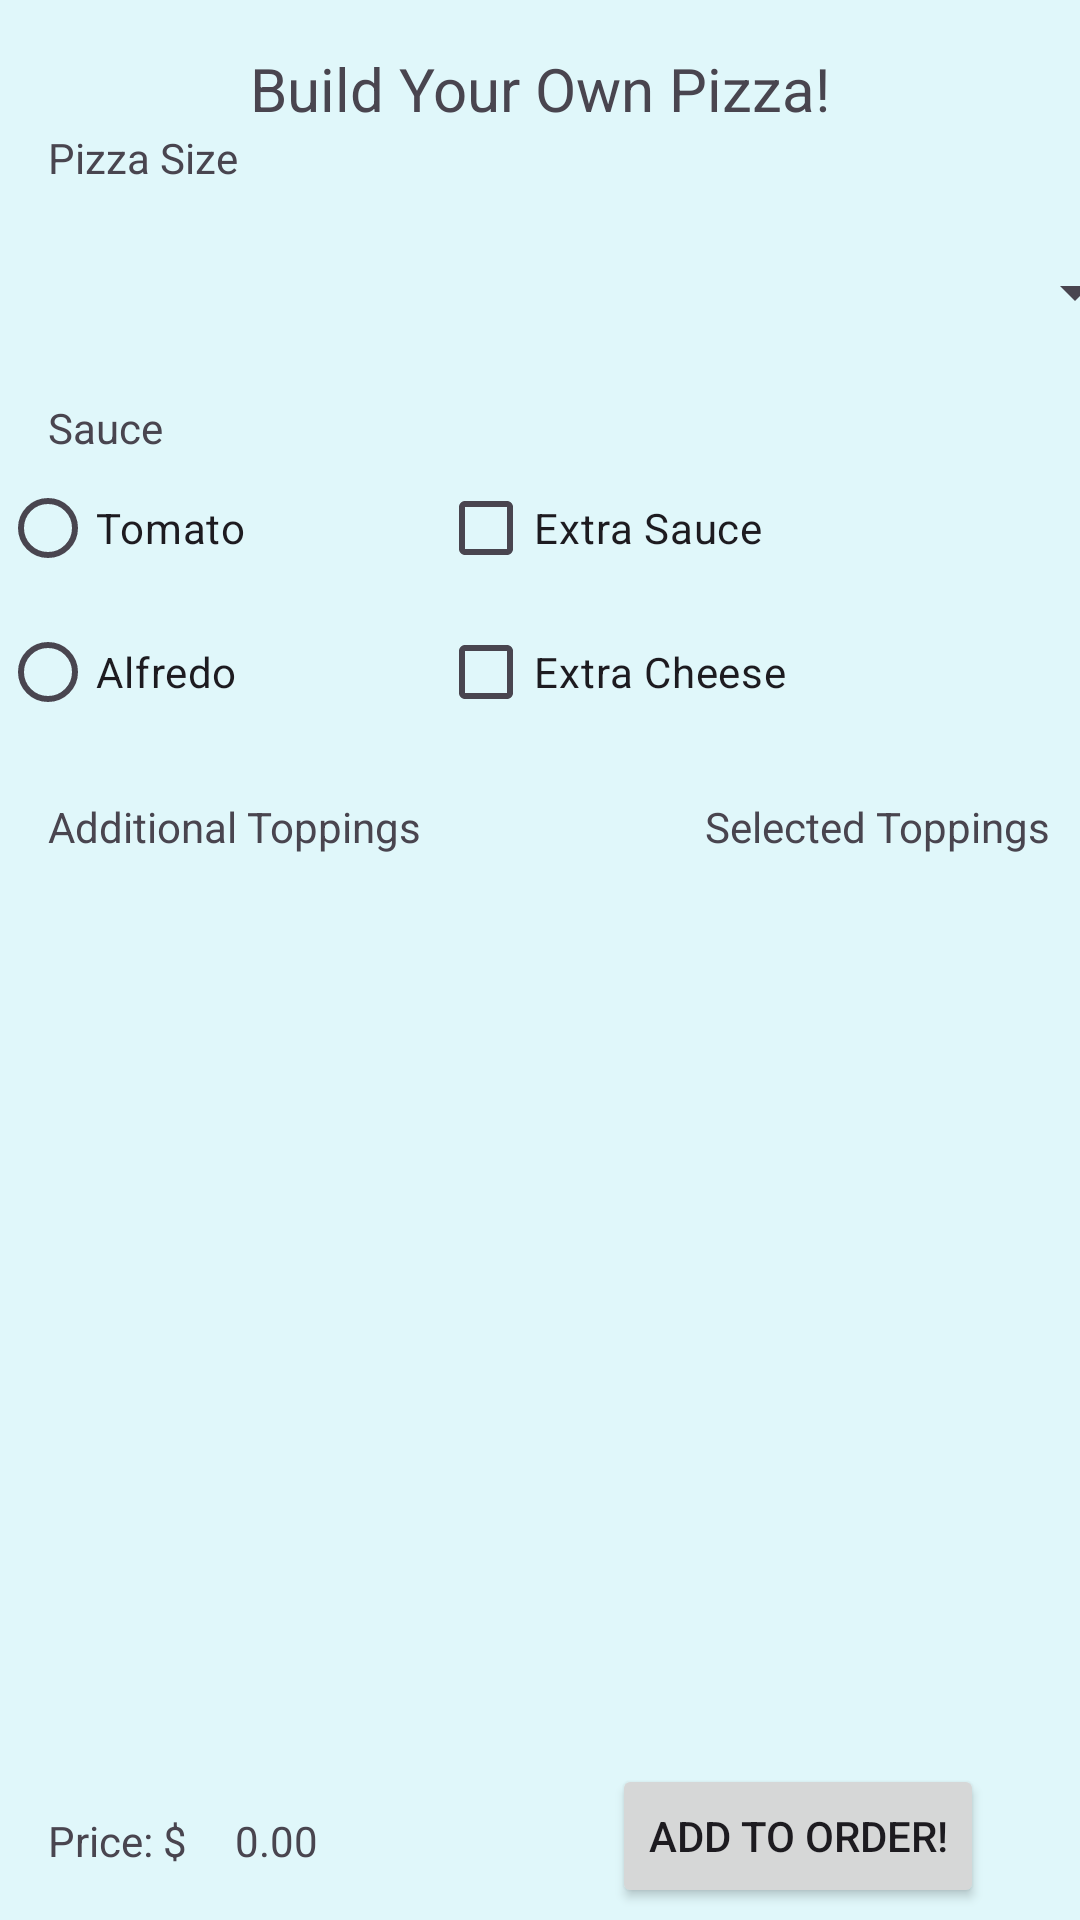

Layout XML and referenced resources for this Android screen:
<!-- AndroidManifest.xml: application theme Theme.Pizzaapp -->
<!-- res/layout/fragment_byo_pizzas.xml -->
<?xml version="1.0" encoding="utf-8"?>
<androidx.constraintlayout.widget.ConstraintLayout xmlns:android="http://schemas.android.com/apk/res/android"
    xmlns:app="http://schemas.android.com/apk/res-auto"
    xmlns:tools="http://schemas.android.com/tools"
    android:id="@+id/frameLayout2"
    android:layout_width="match_parent"
    android:layout_height="match_parent"
    android:background="#E0F7FA"
    tools:context=".fragment_byo_pizzas">

    

    <TextView
        android:id="@+id/textView13"
        android:layout_width="wrap_content"
        android:layout_height="wrap_content"
        android:layout_marginTop="16dp"
        android:text="@string/byo_pizza_title"
        android:textSize="20sp"
        app:layout_constraintEnd_toEndOf="parent"
        app:layout_constraintStart_toStartOf="parent"
        app:layout_constraintTop_toTopOf="parent" />
    <TextView
        android:id="@+id/textView2"
        android:layout_width="wrap_content"
        android:layout_height="wrap_content"
        android:layout_marginStart="16dp"
        android:text="@string/byo_pizza_size"
        app:layout_constraintStart_toStartOf="parent"
        app:layout_constraintTop_toBottomOf="@+id/textView13" />

    <Spinner
        android:id="@+id/buildSpinner"
        android:layout_width="404dp"
        android:layout_height="55dp"
        android:layout_marginTop="8dp"
        app:layout_constraintEnd_toEndOf="parent"
        app:layout_constraintStart_toStartOf="parent"
        app:layout_constraintTop_toBottomOf="@+id/textView2" />

    <TextView
        android:id="@+id/textView5"
        android:layout_width="wrap_content"
        android:layout_height="wrap_content"
        android:layout_marginStart="16dp"
        android:layout_marginTop="8dp"
        android:text="@string/byo_sauce"
        app:layout_constraintStart_toStartOf="parent"
        app:layout_constraintTop_toBottomOf="@+id/buildSpinner" />

    <CheckBox
        android:id="@+id/buildExtraSauce"
        android:layout_width="wrap_content"
        android:layout_height="wrap_content"
        android:layout_marginStart="16dp"
        android:text="@string/byo_extra_sauce"
        app:layout_constraintStart_toEndOf="@+id/sauceRadioGroup"
        app:layout_constraintTop_toBottomOf="@+id/textView5" />

    <TextView
        android:id="@+id/textView6"
        android:layout_width="wrap_content"
        android:layout_height="wrap_content"
        android:layout_marginStart="16dp"
        android:layout_marginTop="8dp"
        android:text="@string/byo_additional_toppings"
        app:layout_constraintStart_toStartOf="parent"
        app:layout_constraintTop_toBottomOf="@+id/sauceRadioGroup" />

    <TextView
        android:id="@+id/textView7"
        android:layout_width="wrap_content"
        android:layout_height="wrap_content"
        android:layout_marginStart="24dp"
        android:layout_marginTop="8dp"
        android:text="@string/byo_selected_toppings"
        app:layout_constraintEnd_toEndOf="parent"
        app:layout_constraintHorizontal_bias="0.876"
        app:layout_constraintStart_toEndOf="@+id/textView6"
        app:layout_constraintTop_toBottomOf="@+id/sauceRadioGroup" />

    <ListView
        android:id="@+id/notSelectedToppings"
        android:layout_width="134dp"
        android:layout_height="283dp"
        android:layout_marginStart="8dp"
        android:layout_marginTop="4dp"
        app:layout_constraintStart_toStartOf="parent"
        app:layout_constraintTop_toBottomOf="@+id/textView6" />

    <ListView
        android:id="@+id/selectedToppings"
        android:layout_width="134dp"
        android:layout_height="283dp"
        android:layout_marginTop="4dp"
        android:layout_marginEnd="8dp"
        app:layout_constraintEnd_toEndOf="parent"
        app:layout_constraintTop_toBottomOf="@+id/textView7" />

    <TextView
        android:id="@+id/textView9"
        android:layout_width="wrap_content"
        android:layout_height="wrap_content"
        android:layout_marginStart="16dp"
        android:layout_marginTop="32dp"
        android:text="@string/byo_price"
        app:layout_constraintStart_toStartOf="parent"
        app:layout_constraintTop_toBottomOf="@+id/notSelectedToppings" />

    <Button
        android:id="@+id/buildAddToOrder"
        android:layout_width="wrap_content"
        android:layout_height="wrap_content"
        android:layout_marginTop="16dp"
        android:layout_marginEnd="32dp"
        android:text="@string/byo_add_to_order"
        app:layout_constraintEnd_toEndOf="parent"
        app:layout_constraintTop_toBottomOf="@+id/selectedToppings" />

    <RadioGroup
        android:id="@+id/sauceRadioGroup"
        android:layout_width="130dp"
        android:layout_height="106dp"
        app:layout_constraintStart_toStartOf="parent"
        app:layout_constraintTop_toBottomOf="@+id/textView5">

        <RadioButton
            android:id="@+id/buildTomato"
            android:layout_width="match_parent"
            android:layout_height="wrap_content"
            android:text="@string/byo_tomato"/>

        <RadioButton
            android:id="@+id/buildAlfredo"
            android:layout_width="match_parent"
            android:layout_height="wrap_content"
            android:text="@string/byo_alfredo"/>
    </RadioGroup>

    <CheckBox
        android:id="@+id/buildExtraCheese"
        android:layout_width="wrap_content"
        android:layout_height="wrap_content"
        android:layout_marginStart="16dp"
        android:text="@string/byo_extra_cheese"
        app:layout_constraintStart_toEndOf="@+id/sauceRadioGroup"
        app:layout_constraintTop_toBottomOf="@+id/buildExtraSauce" />

    <TextView
        android:id="@+id/buildPriceTextView"
        android:layout_width="wrap_content"
        android:layout_height="wrap_content"
        android:layout_marginStart="16dp"
        android:layout_marginTop="32dp"
        android:text="@string/byo_build_price"
        app:layout_constraintStart_toEndOf="@+id/textView9"
        app:layout_constraintTop_toBottomOf="@+id/notSelectedToppings" />

</androidx.constraintlayout.widget.ConstraintLayout>
<!-- resources referenced by this layout -->
<resources>
  <string name="byo_add_to_order">Add to order!</string>
  <string name="byo_additional_toppings">Additional Toppings</string>
  <string name="byo_alfredo">Alfredo</string>
  <string name="byo_build_price">0.00</string>
  <string name="byo_extra_cheese">Extra Cheese</string>
  <string name="byo_extra_sauce">Extra Sauce</string>
  <string name="byo_pizza_size">Pizza Size</string>
  <string name="byo_pizza_title">Build Your Own Pizza!</string>
  <string name="byo_price">Price: $</string>
  <string name="byo_sauce">Sauce</string>
  <string name="byo_selected_toppings">Selected Toppings</string>
  <string name="byo_tomato">Tomato</string>
  <style name="Theme.Pizzaapp" parent="Base.Theme.Pizzaapp" />
  <style name="Base.Theme.Pizzaapp" parent="Theme.Material3.DayNight.NoActionBar">
          
          
      </style>
</resources>
